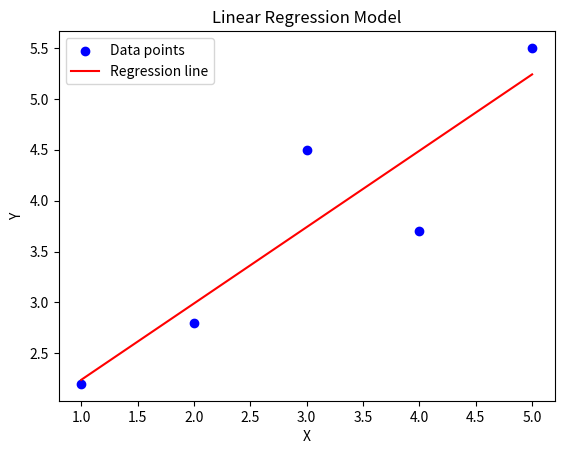

Generate this figure with matplotlib:
import numpy as np

class SimpleLinearRegression:
    def __init__(self):
        self.b0 = None
        self.b1 = None

    def fit(self, X, Y):
        # Compute means of X and Y 
        x_mean = np.mean(X)
        y_mean = np.mean(Y) # STEP 1
        
        # Number of data points
        n = len(X)
        
        # Calculate the slope (b1) and intercept (b0) using the formulas
        numerator = 0
        denominator = 0
        for i in range(n):
            numerator += (X[i] - x_mean) * (Y[i] - y_mean)
            denominator += (X[i] - x_mean) ** 2
        
        self.b1 = numerator / denominator  # slope STEP 2
        self.b0 = y_mean - (self.b1 * x_mean)  # intercept STEP 3
    
    def predict(self, X):
        # Make predictions using the learned coefficients
        return self.b0 + self.b1 * X # STEP 4





if __name__ == "__main__":
    # Example dataset (X: feature matrix, Y: target vector)
    X = np.array([1, 2, 3, 4, 5])  # Feature values
    Y = np.array([2.2, 2.8, 4.5, 3.7, 5.5])  # Target values

    model = SimpleLinearRegression() # Create an instance of SimpleLinearRegression
    
    
    model.fit(X, Y) # Fit the model to the data

    print(f"Learned coefficients: b0 = {model.b0}, b1 = {model.b1}")
    # Print the learned coefficients (b0, b1)
    
    # Make predictions using the trained model
    predictions = model.predict(X)
    print(f"Predictions: {predictions}")


import matplotlib.pyplot as plt
# The Red line represents the Reggression line,
# the Blue dots represnt the Training Data
plt.scatter(X, Y, color='blue', label='Data points')  
plt.plot(X, predictions, color='red', label='Regression line') 
plt.xlabel('X')
plt.ylabel('Y')
plt.title('Linear Regression Model')
plt.legend()
plt.show()

